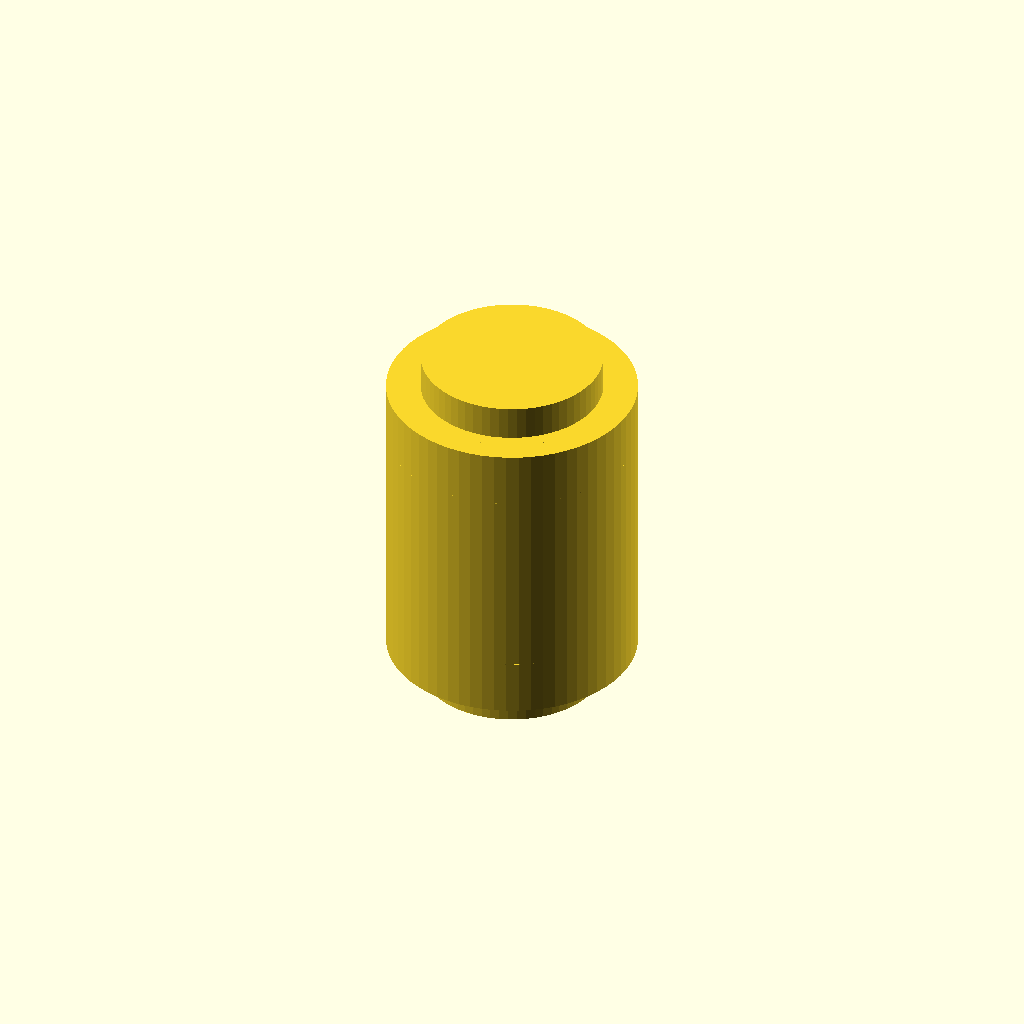
Cell 1: rendered with the file's own defaults.
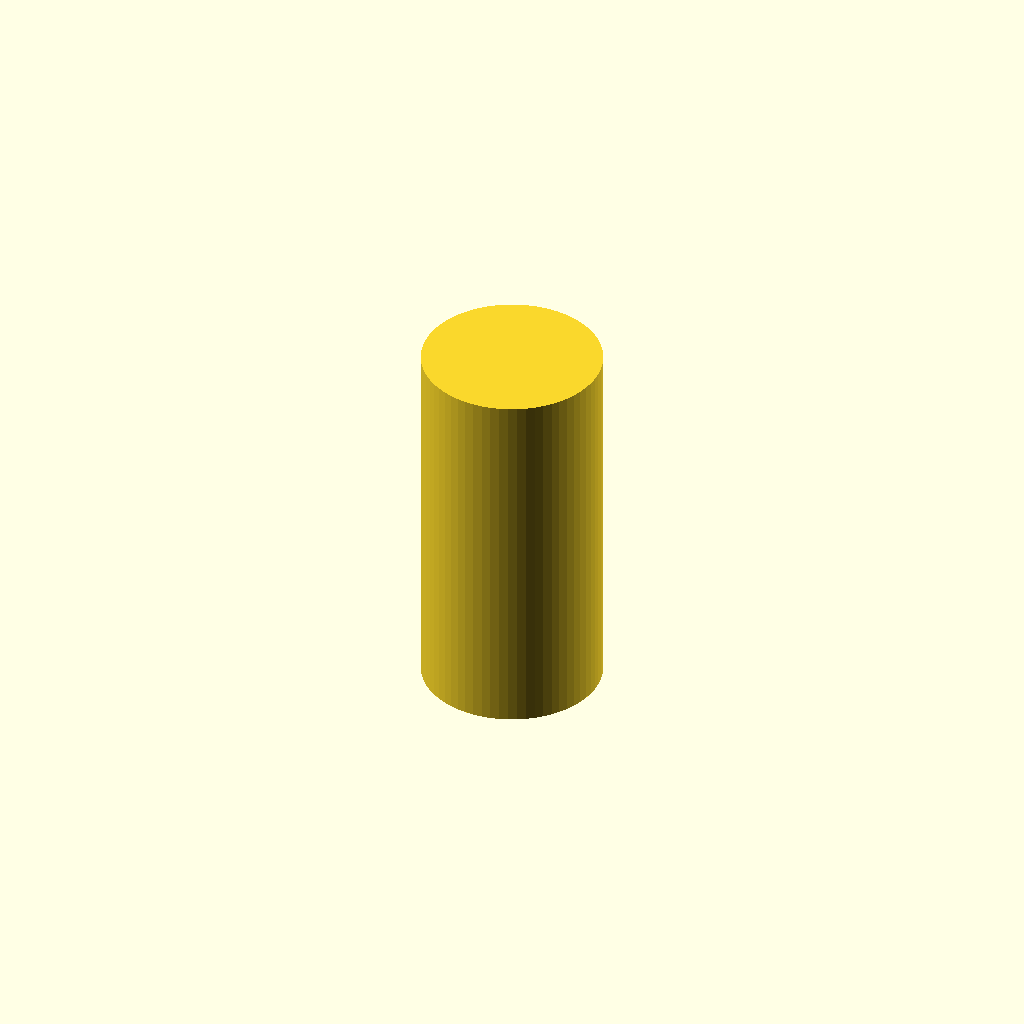
Cell 2: outer_diameter = 0.1 (everything else at default).
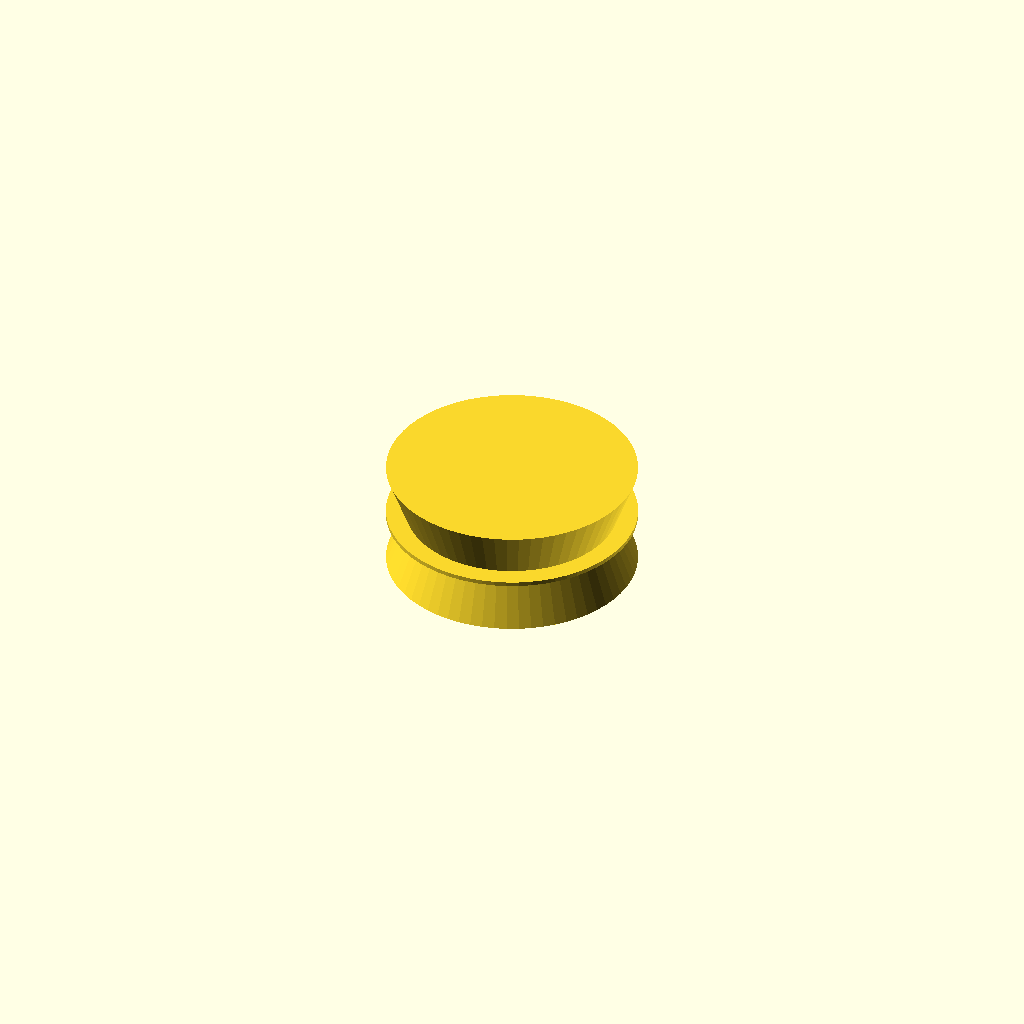
Cell 3: the same model with length = 0.1.
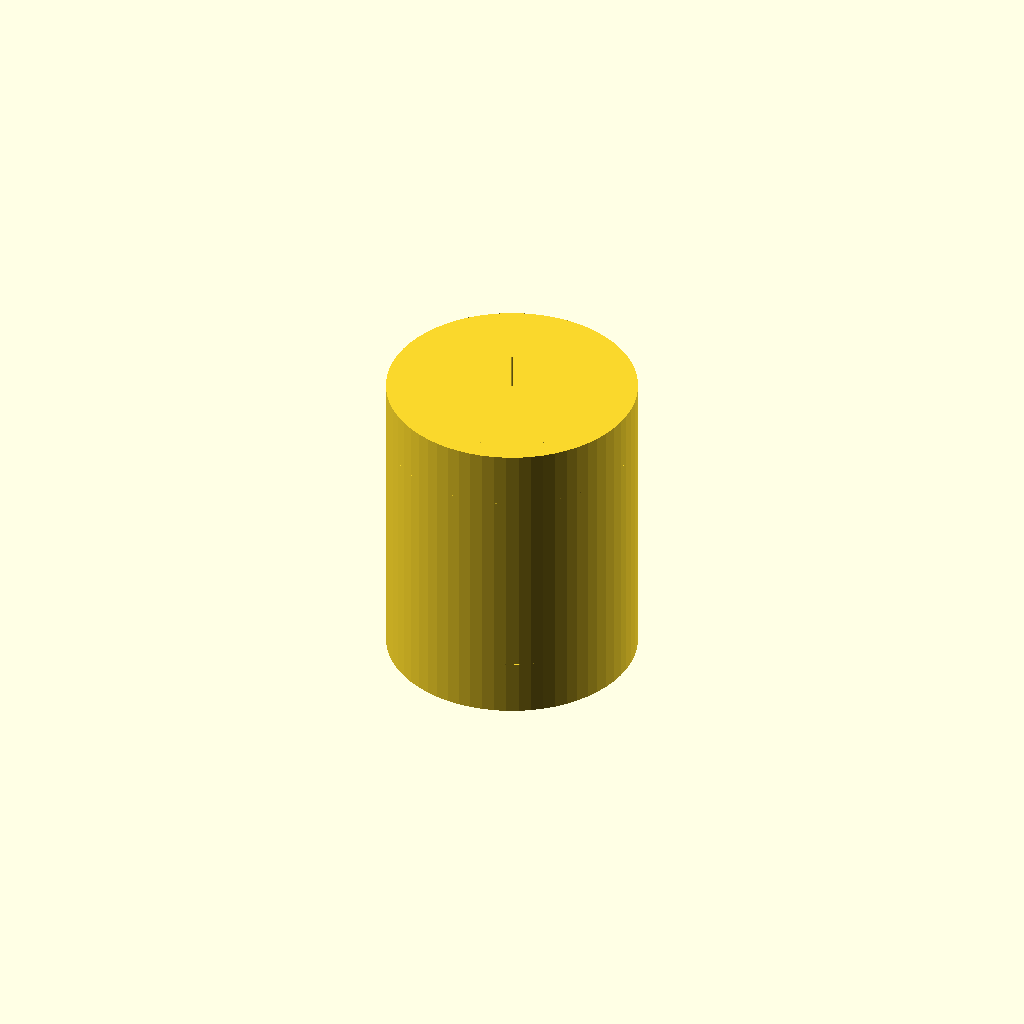
Cell 4: the same model with internal_thread_diameter = 0.05.
All cells are drawn from one camera (rotation 55°, 0°, 25°, orthographic, colour scheme Cornfield), so only the parameter changes between them.
Source of the model, results/nopscadlib/ablations/no_multiview/scad/insert__CNCKM5.scad:
// Parameters
outer_diameter = 5.8; //[2.9:11.6:0.1]
length = 7.1; //[3.55:14.2:0.1]
screw_diameter = 5; //[2.5:10:0.1]
thread_pitch = 0.8; //[0.4:1.6:0.05]
internal_thread_diameter = 4.2; //[3.5:5:0.05]
chamfer_length = 0.5; //[0.25:1:0.05]
chamfer_angle_deg = 45; //[30:60:1]
overlap = 0.8; //[0.5:2:0.1]

// Threaded Insert - complete geometry
module threaded_insert() {
  color("Brass") {
    // Insert body with chamfers
    union() {
      // Main cylindrical body
      translate([0, 0, 0])
        cylinder(r=outer_diameter/2, h=length, center=true, $fn=64);
      
      // Lead-in chamfer
      translate([0, 0, length/2 - (chamfer_length + overlap)/2])
        cylinder(r1=outer_diameter/2, r2=outer_diameter/2 - chamfer_length, h=chamfer_length + overlap, center=true, $fn=64);
      
      // Installation end chamfer
      translate([0, 0, -length/2 + (chamfer_length + overlap)/2])
        cylinder(r1=outer_diameter/2 - chamfer_length, r2=outer_diameter/2, h=chamfer_length + overlap, center=true, $fn=64);
    }
    
    // Internal thread interface (clearance hole)
    difference() {
      translate([0, 0, 0])
        cylinder(r=internal_thread_diameter/2, h=length + 2*overlap, center=true, $fn=64);
    }
  }
}

// Assembly
module assembly() {
  threaded_insert();
}

assembly();
Parameter table extracted from the source (name, type, default, range or options):
outer_diameter: number, default 5.8, range 0.1 to 2.9, step 11.6
length: number, default 7.1, range 0.1 to 3.55, step 14.2
screw_diameter: number, default 5, range 0.1 to 2.5, step 10
thread_pitch: number, default 0.8, range 0.05 to 0.4, step 1.6
internal_thread_diameter: number, default 4.2, range 0.05 to 3.5, step 5
chamfer_length: number, default 0.5, range 0.05 to 0.25, step 1
chamfer_angle_deg: number, default 45, range 1 to 30, step 60
overlap: number, default 0.8, range 0.1 to 0.5, step 2
